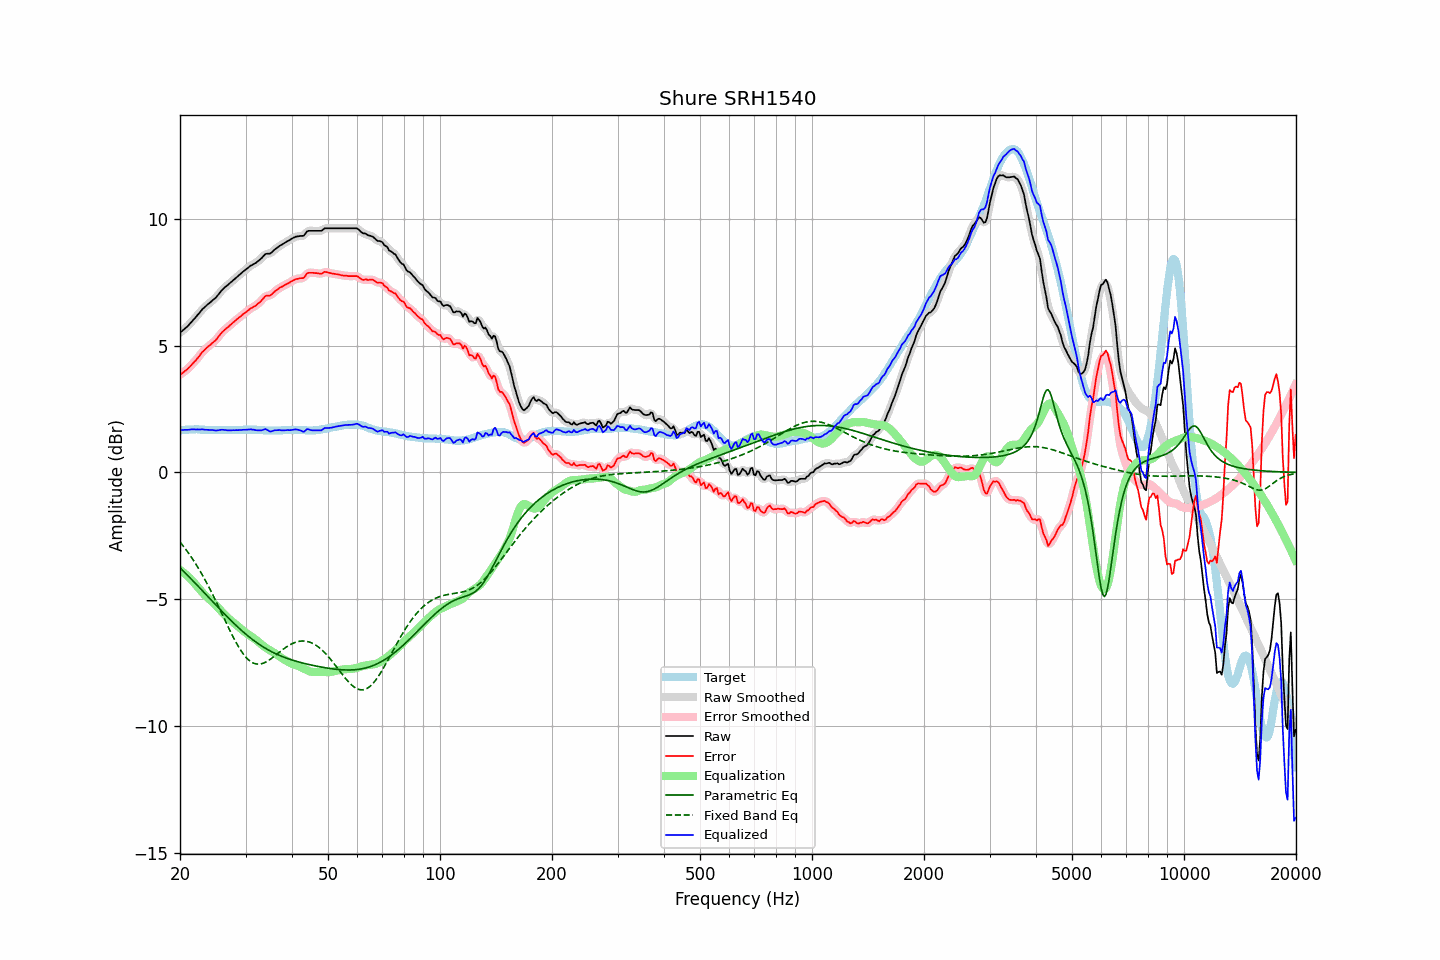

The data file committed next to this chart (first rows):
frequency, raw, error, smoothed, error_smoothed, equalization, parametric_eq, fixed_band_eq, equalized_raw, equalized_smoothed, target
20.00, 5.50, 3.84, 5.50, 3.85, -3.84, -3.76, -2.74, 1.65, 1.66, 1.65
20.20, 5.56, 3.89, 5.55, 3.89, -3.89, -3.82, -2.82, 1.67, 1.66, 1.66
20.40, 5.61, 3.93, 5.61, 3.94, -3.94, -3.88, -2.90, 1.67, 1.67, 1.67
20.61, 5.67, 3.99, 5.66, 3.99, -3.99, -3.95, -2.98, 1.68, 1.68, 1.67
20.81, 5.72, 4.03, 5.72, 4.04, -4.04, -4.01, -3.07, 1.68, 1.68, 1.68
21.02, 5.78, 4.09, 5.78, 4.10, -4.10, -4.07, -3.15, 1.68, 1.68, 1.68
21.23, 5.85, 4.15, 5.85, 4.16, -4.16, -4.14, -3.24, 1.69, 1.69, 1.69
21.44, 5.92, 4.23, 5.92, 4.22, -4.22, -4.20, -3.33, 1.70, 1.70, 1.69
21.66, 5.99, 4.29, 5.99, 4.29, -4.29, -4.27, -3.43, 1.70, 1.70, 1.69
21.87, 6.06, 4.37, 6.06, 4.36, -4.36, -4.33, -3.53, 1.70, 1.70, 1.69
22.09, 6.13, 4.43, 6.13, 4.43, -4.44, -4.40, -3.63, 1.69, 1.69, 1.70
22.31, 6.21, 4.51, 6.21, 4.51, -4.51, -4.46, -3.73, 1.70, 1.69, 1.70
22.54, 6.28, 4.58, 6.28, 4.59, -4.59, -4.53, -3.83, 1.69, 1.69, 1.69
22.76, 6.36, 4.68, 6.36, 4.67, -4.66, -4.60, -3.94, 1.70, 1.70, 1.68
22.99, 6.44, 4.75, 6.43, 4.75, -4.74, -4.66, -4.05, 1.70, 1.69, 1.68
23.22, 6.49, 4.80, 6.49, 4.81, -4.80, -4.73, -4.17, 1.69, 1.69, 1.68
23.45, 6.55, 4.87, 6.55, 4.87, -4.87, -4.80, -4.28, 1.68, 1.68, 1.67
23.69, 6.61, 4.93, 6.60, 4.93, -4.93, -4.87, -4.40, 1.68, 1.68, 1.67
23.92, 6.66, 4.98, 6.66, 4.99, -4.98, -4.93, -4.52, 1.68, 1.68, 1.67
24.16, 6.71, 5.03, 6.71, 5.04, -5.04, -5.00, -4.64, 1.67, 1.68, 1.67
24.40, 6.77, 5.10, 6.76, 5.09, -5.09, -5.07, -4.77, 1.68, 1.67, 1.67
24.65, 6.82, 5.14, 6.82, 5.14, -5.15, -5.13, -4.90, 1.66, 1.66, 1.67
24.89, 6.87, 5.20, 6.88, 5.20, -5.22, -5.20, -5.03, 1.65, 1.66, 1.67
25.14, 6.94, 5.27, 6.94, 5.27, -5.29, -5.27, -5.16, 1.65, 1.66, 1.67
25.39, 7.02, 5.36, 7.02, 5.35, -5.36, -5.34, -5.29, 1.66, 1.66, 1.66
25.65, 7.10, 5.43, 7.10, 5.43, -5.42, -5.40, -5.42, 1.67, 1.67, 1.66
25.91, 7.18, 5.51, 7.17, 5.51, -5.49, -5.47, -5.56, 1.68, 1.68, 1.66
26.16, 7.24, 5.58, 7.24, 5.58, -5.56, -5.53, -5.69, 1.68, 1.68, 1.66
26.43, 7.30, 5.63, 7.30, 5.63, -5.63, -5.60, -5.83, 1.67, 1.67, 1.66
26.69, 7.35, 5.68, 7.35, 5.69, -5.69, -5.66, -5.96, 1.66, 1.66, 1.66
26.96, 7.40, 5.73, 7.40, 5.74, -5.74, -5.73, -6.09, 1.65, 1.66, 1.66
27.23, 7.46, 5.79, 7.46, 5.79, -5.80, -5.79, -6.22, 1.66, 1.66, 1.66
27.50, 7.51, 5.84, 7.51, 5.85, -5.85, -5.85, -6.35, 1.66, 1.66, 1.66
27.77, 7.57, 5.91, 7.57, 5.90, -5.90, -5.91, -6.48, 1.67, 1.66, 1.66
28.05, 7.62, 5.95, 7.62, 5.96, -5.96, -5.98, -6.60, 1.66, 1.66, 1.66
28.33, 7.68, 6.01, 7.68, 6.01, -6.01, -6.04, -6.71, 1.67, 1.67, 1.66
28.62, 7.73, 6.06, 7.73, 6.06, -6.06, -6.09, -6.82, 1.66, 1.67, 1.66
28.90, 7.79, 6.11, 7.79, 6.12, -6.12, -6.15, -6.93, 1.67, 1.67, 1.67
29.19, 7.84, 6.16, 7.84, 6.17, -6.17, -6.21, -7.03, 1.67, 1.67, 1.67
29.48, 7.90, 6.22, 7.90, 6.22, -6.22, -6.27, -7.12, 1.68, 1.68, 1.67
29.78, 7.95, 6.26, 7.95, 6.27, -6.27, -6.32, -7.20, 1.68, 1.68, 1.68
30.08, 8.00, 6.31, 8.00, 6.32, -6.32, -6.38, -7.28, 1.68, 1.68, 1.68
30.38, 8.05, 6.36, 8.05, 6.36, -6.36, -6.43, -7.35, 1.69, 1.69, 1.68
30.68, 8.10, 6.41, 8.10, 6.41, -6.41, -6.48, -7.40, 1.69, 1.69, 1.68
30.99, 8.15, 6.46, 8.14, 6.46, -6.45, -6.53, -7.45, 1.70, 1.69, 1.68
31.30, 8.18, 6.49, 8.18, 6.50, -6.49, -6.58, -7.49, 1.69, 1.69, 1.68
31.61, 8.22, 6.53, 8.22, 6.53, -6.53, -6.63, -7.52, 1.68, 1.68, 1.68
31.93, 8.25, 6.56, 8.25, 6.57, -6.58, -6.67, -7.54, 1.66, 1.67, 1.68
32.24, 8.30, 6.63, 8.30, 6.62, -6.64, -6.72, -7.55, 1.66, 1.66, 1.67
32.57, 8.35, 6.67, 8.35, 6.67, -6.69, -6.76, -7.55, 1.66, 1.65, 1.67
32.89, 8.40, 6.72, 8.40, 6.73, -6.74, -6.80, -7.55, 1.65, 1.66, 1.67
33.22, 8.46, 6.79, 8.47, 6.80, -6.80, -6.85, -7.53, 1.66, 1.67, 1.66
33.55, 8.53, 6.87, 8.53, 6.87, -6.84, -6.88, -7.51, 1.69, 1.69, 1.66
33.89, 8.60, 6.94, 8.58, 6.93, -6.89, -6.92, -7.48, 1.71, 1.70, 1.65
34.23, 8.62, 6.96, 8.61, 6.96, -6.93, -6.96, -7.45, 1.69, 1.68, 1.65
34.57, 8.62, 6.96, 8.62, 6.97, -6.97, -7.00, -7.41, 1.65, 1.65, 1.65
34.92, 8.62, 6.96, 8.63, 6.98, -7.01, -7.03, -7.37, 1.61, 1.62, 1.65
35.27, 8.67, 7.01, 8.67, 7.02, -7.05, -7.06, -7.32, 1.62, 1.62, 1.65
35.62, 8.73, 7.07, 8.72, 7.07, -7.09, -7.10, -7.28, 1.64, 1.64, 1.65
35.97, 8.79, 7.13, 8.78, 7.13, -7.12, -7.13, -7.23, 1.66, 1.66, 1.65
... 635 more rows
